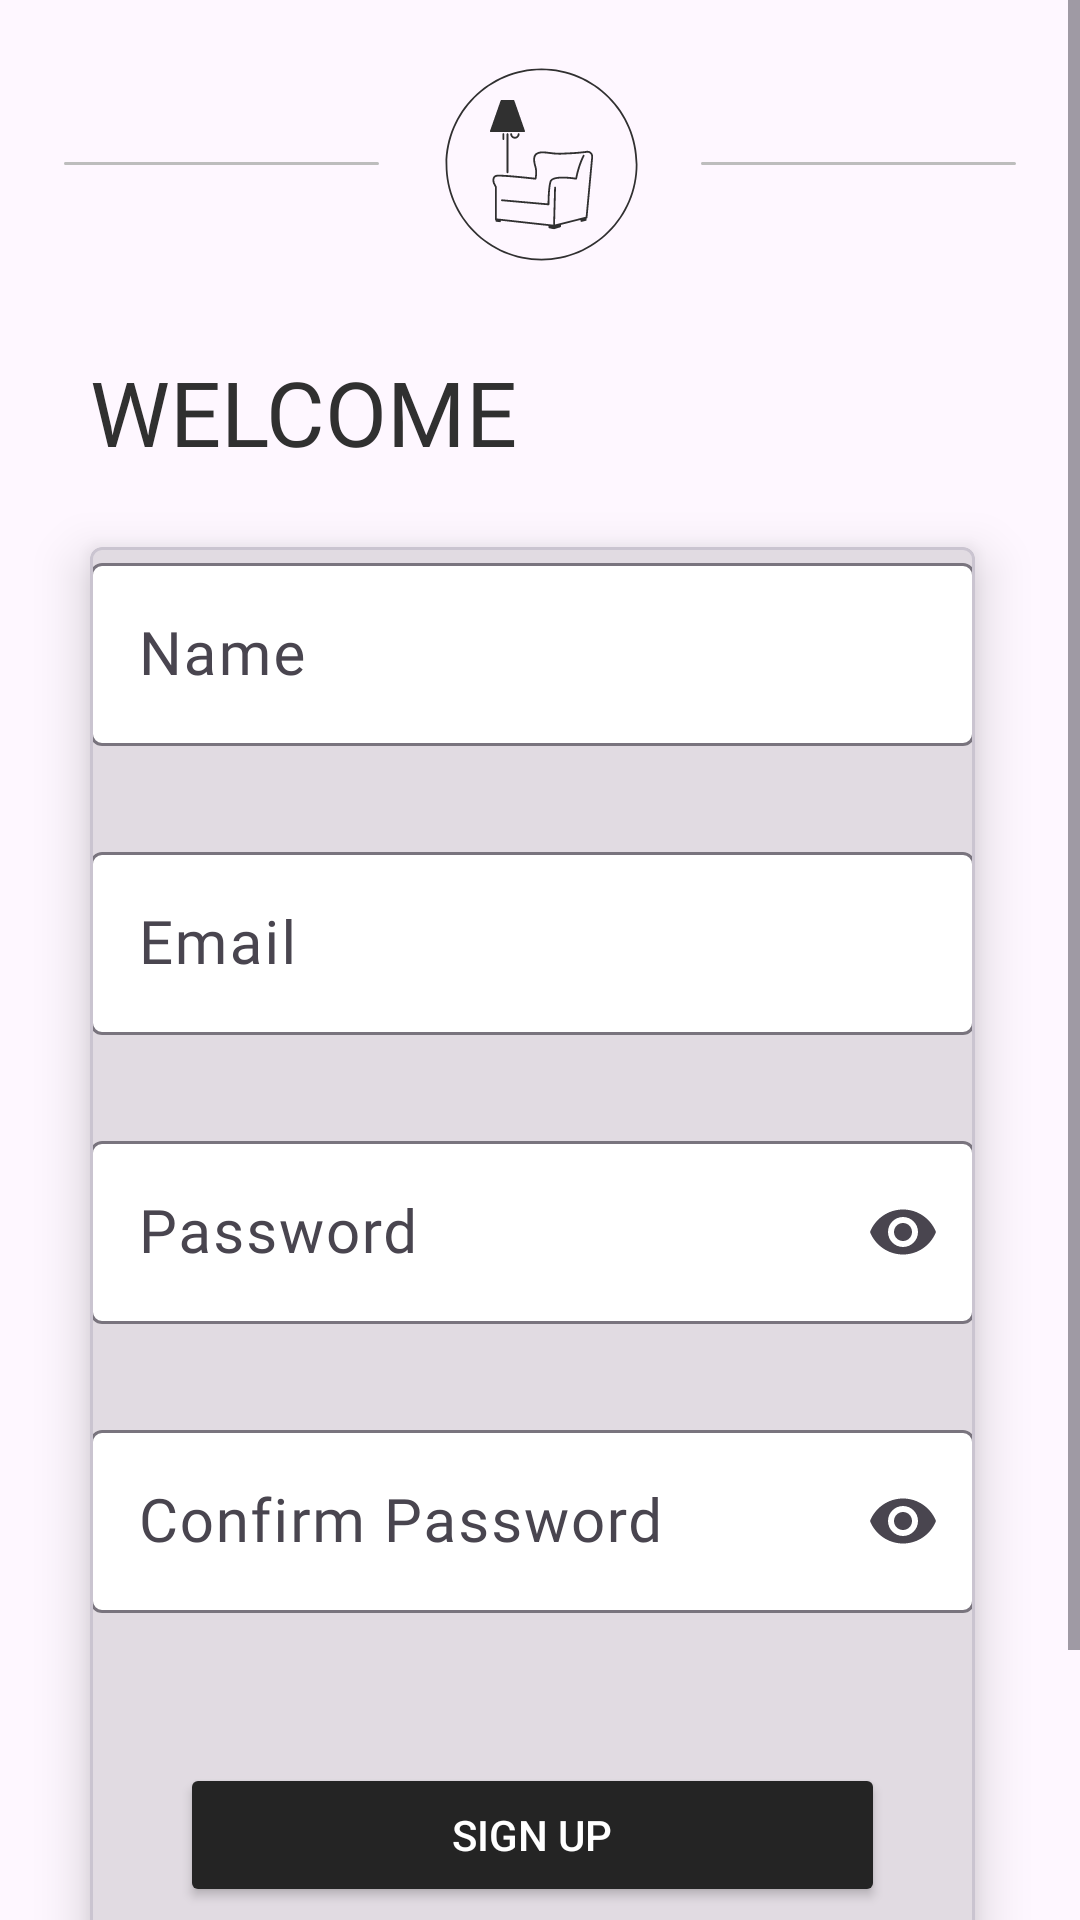

Here is an Android app screen rendered from its layout file. Give the layout XML and the strings, colors and styles it references.
<!-- AndroidManifest.xml: application theme Theme.FurnitureShoppingAndroidApp -->
<!-- res/layout/fragment_sign_up.xml -->
<?xml version="1.0" encoding="utf-8"?>
<layout xmlns:android="http://schemas.android.com/apk/res/android"
    xmlns:app="http://schemas.android.com/apk/res-auto"
    xmlns:tools="http://schemas.android.com/tools">

    <data>

    </data>

    <ScrollView
        android:layout_width="match_parent"
        android:layout_height="match_parent">

        <androidx.constraintlayout.widget.ConstraintLayout
            android:layout_width="match_parent"
            android:layout_height="match_parent"
            tools:context=".login_signup.LoginFragment">


            <ImageView
                android:id="@+id/imageView3"
                android:layout_width="wrap_content"
                android:layout_height="wrap_content"
                android:src="@drawable/ic_rec_50"
                app:layout_constraintBottom_toBottomOf="@id/imageView2"
                app:layout_constraintEnd_toEndOf="parent"
                app:layout_constraintHorizontal_bias="0.5"
                app:layout_constraintStart_toEndOf="@+id/imageView2"
                app:layout_constraintTop_toTopOf="@id/imageView2"
                app:layout_constraintVertical_bias="0.5" />

            <ImageView
                android:id="@+id/imageView2"
                android:layout_width="wrap_content"
                android:layout_height="wrap_content"
                android:layout_marginTop="22dp"
                android:src="@drawable/ic_living_room"
                app:layout_constraintEnd_toStartOf="@+id/imageView3"
                app:layout_constraintHorizontal_bias="0.5"
                app:layout_constraintStart_toEndOf="@+id/imageView4"
                app:layout_constraintTop_toTopOf="parent" />

            <ImageView
                android:id="@+id/imageView4"
                android:layout_width="wrap_content"
                android:layout_height="wrap_content"
                android:src="@drawable/ic_rec_50"
                app:layout_constraintBottom_toBottomOf="@id/imageView2"
                app:layout_constraintEnd_toStartOf="@+id/imageView2"
                app:layout_constraintHorizontal_bias="0.5"
                app:layout_constraintStart_toStartOf="parent"
                app:layout_constraintTop_toTopOf="@id/imageView2"
                tools:layout_editor_absoluteY="195dp" />

            <TextView
                android:id="@+id/textView5"
                android:layout_width="wrap_content"
                android:layout_height="wrap_content"
                android:layout_marginStart="30dp"
                android:layout_marginTop="62dp"
                android:fontFamily="@font/merriweather_bold"
                android:text="@string/welcome"
                android:textColor="@color/font_black"
                android:textSize="30sp"
                app:layout_constraintStart_toStartOf="parent"
                app:layout_constraintTop_toBottomOf="@+id/imageView4" />

            <com.google.android.material.card.MaterialCardView
                android:layout_width="match_parent"
                android:layout_height="wrap_content"
                android:layout_marginStart="30dp"
                android:layout_marginTop="25dp"
                android:layout_marginEnd="35dp"
                android:layout_marginBottom="30dp"
                android:background="@color/white"
                app:cardCornerRadius="4dp"
                app:cardElevation="10dp"
                app:layout_constraintBottom_toBottomOf="parent"
                app:layout_constraintEnd_toEndOf="parent"
                app:layout_constraintStart_toStartOf="parent"
                app:layout_constraintTop_toBottomOf="@+id/textView5">

                <androidx.constraintlayout.widget.ConstraintLayout
                    android:layout_width="match_parent"
                    android:layout_height="wrap_content">

                    <com.google.android.material.textfield.TextInputLayout
                        android:id="@+id/signup_name"
                        android:layout_width="match_parent"
                        android:layout_height="wrap_content"
                        android:hint="@string/name"
                        app:boxBackgroundColor="@color/white"
                        app:endIconMode="clear_text"
                        app:layout_constraintStart_toStartOf="parent"
                        app:layout_constraintTop_toTopOf="parent">

                        <com.google.android.material.textfield.TextInputEditText
                            android:id="@+id/et_signup_name"
                            android:layout_width="match_parent"
                            android:layout_height="wrap_content"
                            android:fontFamily="@font/nunito_sans"
                            android:textSize="20sp" />
                    </com.google.android.material.textfield.TextInputLayout>

                    <com.google.android.material.textfield.TextInputLayout
                        android:id="@+id/signup_email"
                        android:layout_width="match_parent"
                        android:layout_height="wrap_content"
                        android:layout_marginTop="30dp"
                        android:hint="@string/email"
                        app:boxBackgroundColor="@color/white"
                        app:endIconMode="clear_text"
                        app:layout_constraintStart_toStartOf="parent"
                        app:layout_constraintTop_toBottomOf="@id/signup_name">

                        <com.google.android.material.textfield.TextInputEditText
                            android:id="@+id/et_signup_email"
                            android:layout_width="match_parent"
                            android:layout_height="wrap_content"
                            android:fontFamily="@font/nunito_sans"
                            android:textSize="20sp" />
                    </com.google.android.material.textfield.TextInputLayout>

                    <com.google.android.material.textfield.TextInputLayout
                        android:id="@+id/signup_password"
                        android:layout_width="match_parent"
                        android:layout_height="wrap_content"
                        android:layout_marginTop="30dp"
                        android:hint="@string/password"
                        app:boxBackgroundColor="@color/white"
                        app:endIconMode="password_toggle"
                        app:layout_constraintStart_toStartOf="parent"
                        app:layout_constraintTop_toBottomOf="@id/signup_email">

                        <com.google.android.material.textfield.TextInputEditText
                            android:id="@+id/et_signup_password"
                            android:layout_width="match_parent"
                            android:layout_height="wrap_content"
                            android:fontFamily="@font/nunito_sans"
                            android:inputType="textPassword"
                            android:textSize="20sp" />
                    </com.google.android.material.textfield.TextInputLayout>

                    <com.google.android.material.textfield.TextInputLayout
                        android:id="@+id/signup_confirm_password"
                        android:layout_width="match_parent"
                        android:layout_height="wrap_content"
                        android:layout_marginTop="30dp"
                        android:hint="@string/confirm_password"
                        app:boxBackgroundColor="@color/white"
                        app:endIconMode="password_toggle"
                        app:layout_constraintStart_toStartOf="parent"
                        app:layout_constraintTop_toBottomOf="@id/signup_password">

                        <com.google.android.material.textfield.TextInputEditText
                            android:id="@+id/et_signup_confirm_password"
                            android:layout_width="match_parent"
                            android:layout_height="wrap_content"
                            android:fontFamily="@font/nunito_sans"
                            android:inputType="textPassword"
                            android:textSize="20sp" />
                    </com.google.android.material.textfield.TextInputLayout>

                    <Button
                        android:id="@+id/btn_signup"
                        android:layout_width="0dp"
                        android:layout_height="wrap_content"
                        android:layout_marginStart="30dp"
                        android:layout_marginTop="50dp"
                        android:layout_marginEnd="30dp"
                        android:backgroundTint="@color/primary"
                        android:paddingTop="14dp"
                        android:paddingBottom="14dp"
                        android:text="@string/sign_up"
                        android:textColor="@color/white"
                        app:layout_constraintEnd_toEndOf="parent"
                        app:layout_constraintHorizontal_bias="0.5"
                        app:layout_constraintStart_toStartOf="parent"
                        app:layout_constraintTop_toBottomOf="@+id/signup_confirm_password" />

                    <TextView
                        android:id="@+id/textView6"
                        android:layout_width="wrap_content"
                        android:layout_height="wrap_content"
                        android:layout_marginTop="30dp"
                        android:layout_marginBottom="30dp"
                        android:fontFamily="@font/nunito_sans_semibold"
                        android:text="@string/already_have_account"
                        android:textColor="@color/text_secondary"
                        app:layout_constraintBottom_toBottomOf="parent"
                        app:layout_constraintEnd_toStartOf="@+id/tv_signin"
                        app:layout_constraintHorizontal_bias="0.5"
                        app:layout_constraintHorizontal_chainStyle="packed"
                        app:layout_constraintStart_toStartOf="parent"
                        app:layout_constraintTop_toBottomOf="@id/btn_signup" />

                    <TextView
                        android:id="@+id/tv_signin"
                        android:layout_width="wrap_content"
                        android:layout_height="wrap_content"
                        android:layout_marginStart="5dp"
                        android:fontFamily="@font/nunito_sans_bold"
                        android:text="@string/sign_in"
                        android:textColor="@color/font_black"
                        app:layout_constraintEnd_toEndOf="parent"
                        app:layout_constraintHorizontal_bias="0.5"
                        app:layout_constraintStart_toEndOf="@+id/textView6"
                        app:layout_constraintTop_toTopOf="@id/textView6" />

                </androidx.constraintlayout.widget.ConstraintLayout>
            </com.google.android.material.card.MaterialCardView>
        </androidx.constraintlayout.widget.ConstraintLayout>
    </ScrollView>
</layout>
<!-- resources referenced by this layout -->
<resources>
  <color name="font_black">#303030</color>
  <color name="primary">#242424</color>
  <color name="text_secondary">#808080</color>
  <color name="white">#FFFFFFFF</color>
  <!-- drawable ic_living_room: vector/xml drawable (drawable, 5061 chars, omitted) -->
  <!-- drawable ic_rec_50 (drawable) -->
  <vector xmlns:android="http://schemas.android.com/apk/res/android"
      android:width="105dp"
      android:height="1dp"
      android:viewportWidth="105"
      android:viewportHeight="1">
    <path
        android:pathData="M0.5,0L104.5,0A0.5,0.5 0,0 1,105 0.5L105,0.5A0.5,0.5 0,0 1,104.5 1L0.5,1A0.5,0.5 0,0 1,0 0.5L0,0.5A0.5,0.5 0,0 1,0.5 0z"
        android:fillColor="#BDBDBD"/>
  </vector>
  <string name="already_have_account">Already have an account?</string>
  <string name="confirm_password">Confirm Password</string>
  <string name="email">Email</string>
  <string name="name">Name</string>
  <string name="password">Password</string>
  <string name="sign_in">SIGN IN</string>
  <string name="sign_up">SIGN UP</string>
  <string name="welcome">WELCOME</string>
  <style name="Theme.FurnitureShoppingAndroidApp" parent="Theme.Material3.DayNight.NoActionBar">
          
          <item name="colorPrimary">@color/primary</item>
          <item name="colorPrimaryVariant">@color/white</item>
          <item name="colorOnPrimary">@color/white</item>
          
          <item name="colorSecondary">@color/teal_200</item>
          <item name="colorSecondaryVariant">@color/teal_700</item>
          <item name="colorOnSecondary">@color/primary</item>
          
          <item name="android:statusBarColor" tools:targetApi="l">?attr/colorPrimaryVariant</item>
          <item name="android:windowLightStatusBar">true</item>
          
      </style>
  <color name="teal_200">#FF03DAC5</color>
  <color name="teal_700">#FF018786</color>
</resources>
